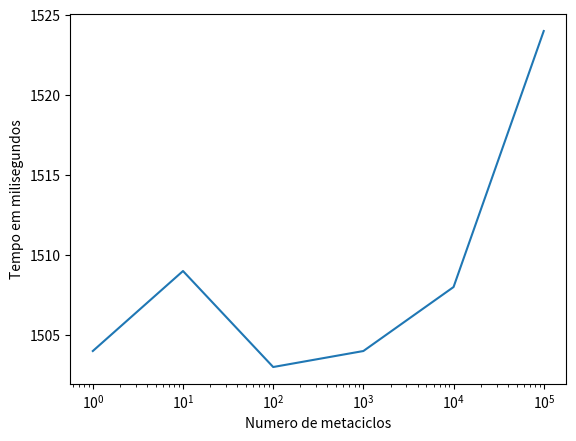

Write the Python code that produced this figure.
import matplotlib.pyplot as plt

x = [1, 10, 100, 1000, 10000, 100000]
t1 = [1504, 1509, 1503, 1504, 1508, 1524]

plt.plot(x, t1)

plt.xscale("log")
#plt.legend(loc="upper left")

plt.xlabel("Numero de metaciclos")
plt.ylabel("Tempo em milisegundos")

plt.show()
